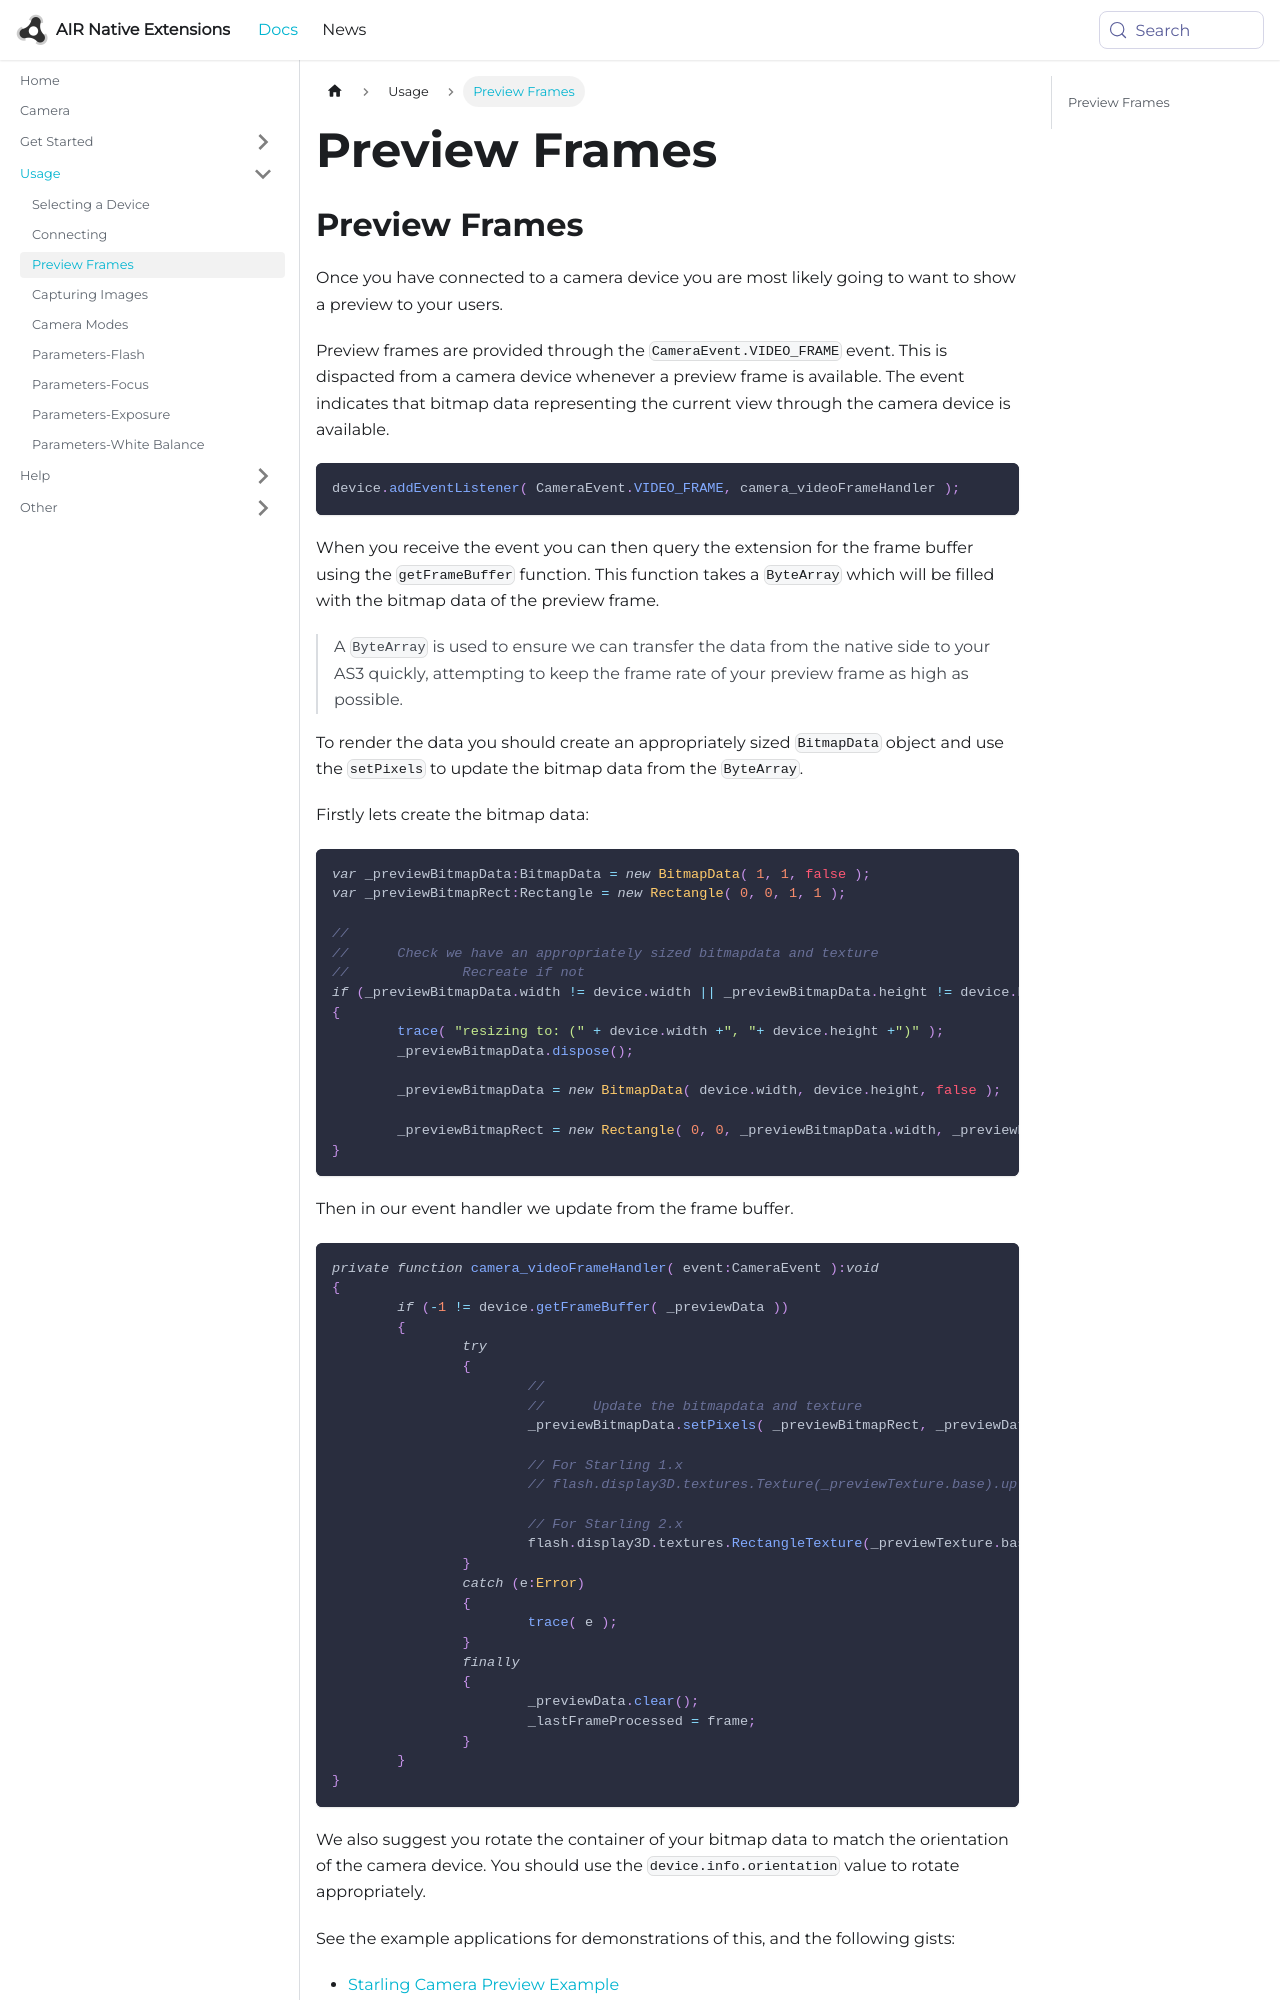

repository: airnativeextensions/nativeextensions-documentation · page: docs/camera/preview-frames/index.html · generator: docusaurus

---
title: Preview Frames
sidebar_label: Preview Frames
---

## Preview Frames

Once you have connected to a camera device you are most likely going to want to show a 
preview to your users. 

Preview frames are provided through the `CameraEvent.VIDEO_FRAME` event. This is dispacted 
from a camera device whenever a preview frame is available. The event indicates that bitmap
data representing the current view through the camera device is available.

```actionscript
device.addEventListener( CameraEvent.VIDEO_FRAME, camera_videoFrameHandler );
```

When you receive the event you can then query the extension for the frame buffer using the 
`getFrameBuffer` function. This function takes a `ByteArray` which will be filled with the 
bitmap data of the preview frame. 

> A `ByteArray` is used to ensure we can transfer the data from the native side to your AS3
> quickly, attempting to keep the frame rate of your preview frame as high as possible. 

To render the data you should create an appropriately sized `BitmapData` object and use the 
`setPixels` to update the bitmap data from the `ByteArray`.

Firstly lets create the bitmap data:

```actionscript 
var _previewBitmapData:BitmapData = new BitmapData( 1, 1, false );
var _previewBitmapRect:Rectangle = new Rectangle( 0, 0, 1, 1 );

//
//	Check we have an appropriately sized bitmapdata and texture
//		Recreate if not
if (_previewBitmapData.width != device.width || _previewBitmapData.height != device.height)
{
	trace( "resizing to: (" + device.width +", "+ device.height +")" );
	_previewBitmapData.dispose();
	
	_previewBitmapData = new BitmapData( device.width, device.height, false );
	
	_previewBitmapRect = new Rectangle( 0, 0, _previewBitmapData.width, _previewBitmapData.height );
}
```

Then in our event handler we update from the frame buffer.

```actionscript
private function camera_videoFrameHandler( event:CameraEvent ):void 
{
	if (-1 != device.getFrameBuffer( _previewData ))
	{
		try
		{
			//
			//	Update the bitmapdata and texture
			_previewBitmapData.setPixels( _previewBitmapRect, _previewData );
			
			// For Starling 1.x
			// flash.display3D.textures.Texture(_previewTexture.base).uploadFromBitmapData( _previewBitmapData );
